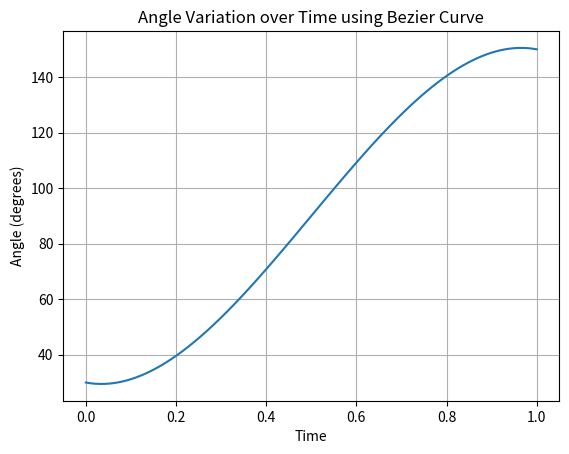

This chart was generated by the following Python code:
import numpy as np
import matplotlib.pyplot as plt


def angle_bezier_clamped(start_angle, end_angle, control1, control2, num_points: int):
    """
    生成从起始角度到终止角度的贝塞尔曲线角度数组，角度范围限制在0到180度之间。

    :param start_angle: 起始角度
    :param end_angle: 终止角度
    :param control1: 第一个控制角度
    :param control2: 第二个控制角度
    :param num_points: 生成的点数
    :return: 贝塞尔曲线上的角度数组
    """
    # 确保角度在0到180度之间
    start_angle = np.clip(start_angle, 0, 180)
    end_angle = np.clip(end_angle, 0, 180)
    control1 = np.clip(control1, 0, 180)
    control2 = np.clip(control2, 0, 180)

    # 生成时间点
    t = np.linspace(0, 1, num_points)

    # 计算三次贝塞尔曲线上的角度
    angles = (1 - t) ** 3 * start_angle + 3 * (1 - t) ** 2 * t * control1 + 3 * (
            1 - t) * t ** 2 * control2 + t ** 3 * end_angle

    # 将角度调整到0到180度之间
    angles = np.clip(angles, 0, 180)

    return angles


if __name__ == '__main__':
    # 定义起始角度、终止角度和两个控制角度
    start_angle = 30
    end_angle = 150
    control1 = 20
    control2 = 160
    # 生成贝塞尔曲线的角度
    bezier_angles = angle_bezier_clamped(start_angle, end_angle, control1, control2,100)
    print(bezier_angles)
    # 生成对应的时间点
    time_points = np.linspace(0, 1, len(bezier_angles))

    # 绘制角度随时间变化的曲线
    plt.plot(time_points, bezier_angles)
    plt.xlabel('Time')
    plt.ylabel('Angle (degrees)')
    plt.title('Angle Variation over Time using Bezier Curve')
    plt.grid(True)
    plt.show()
